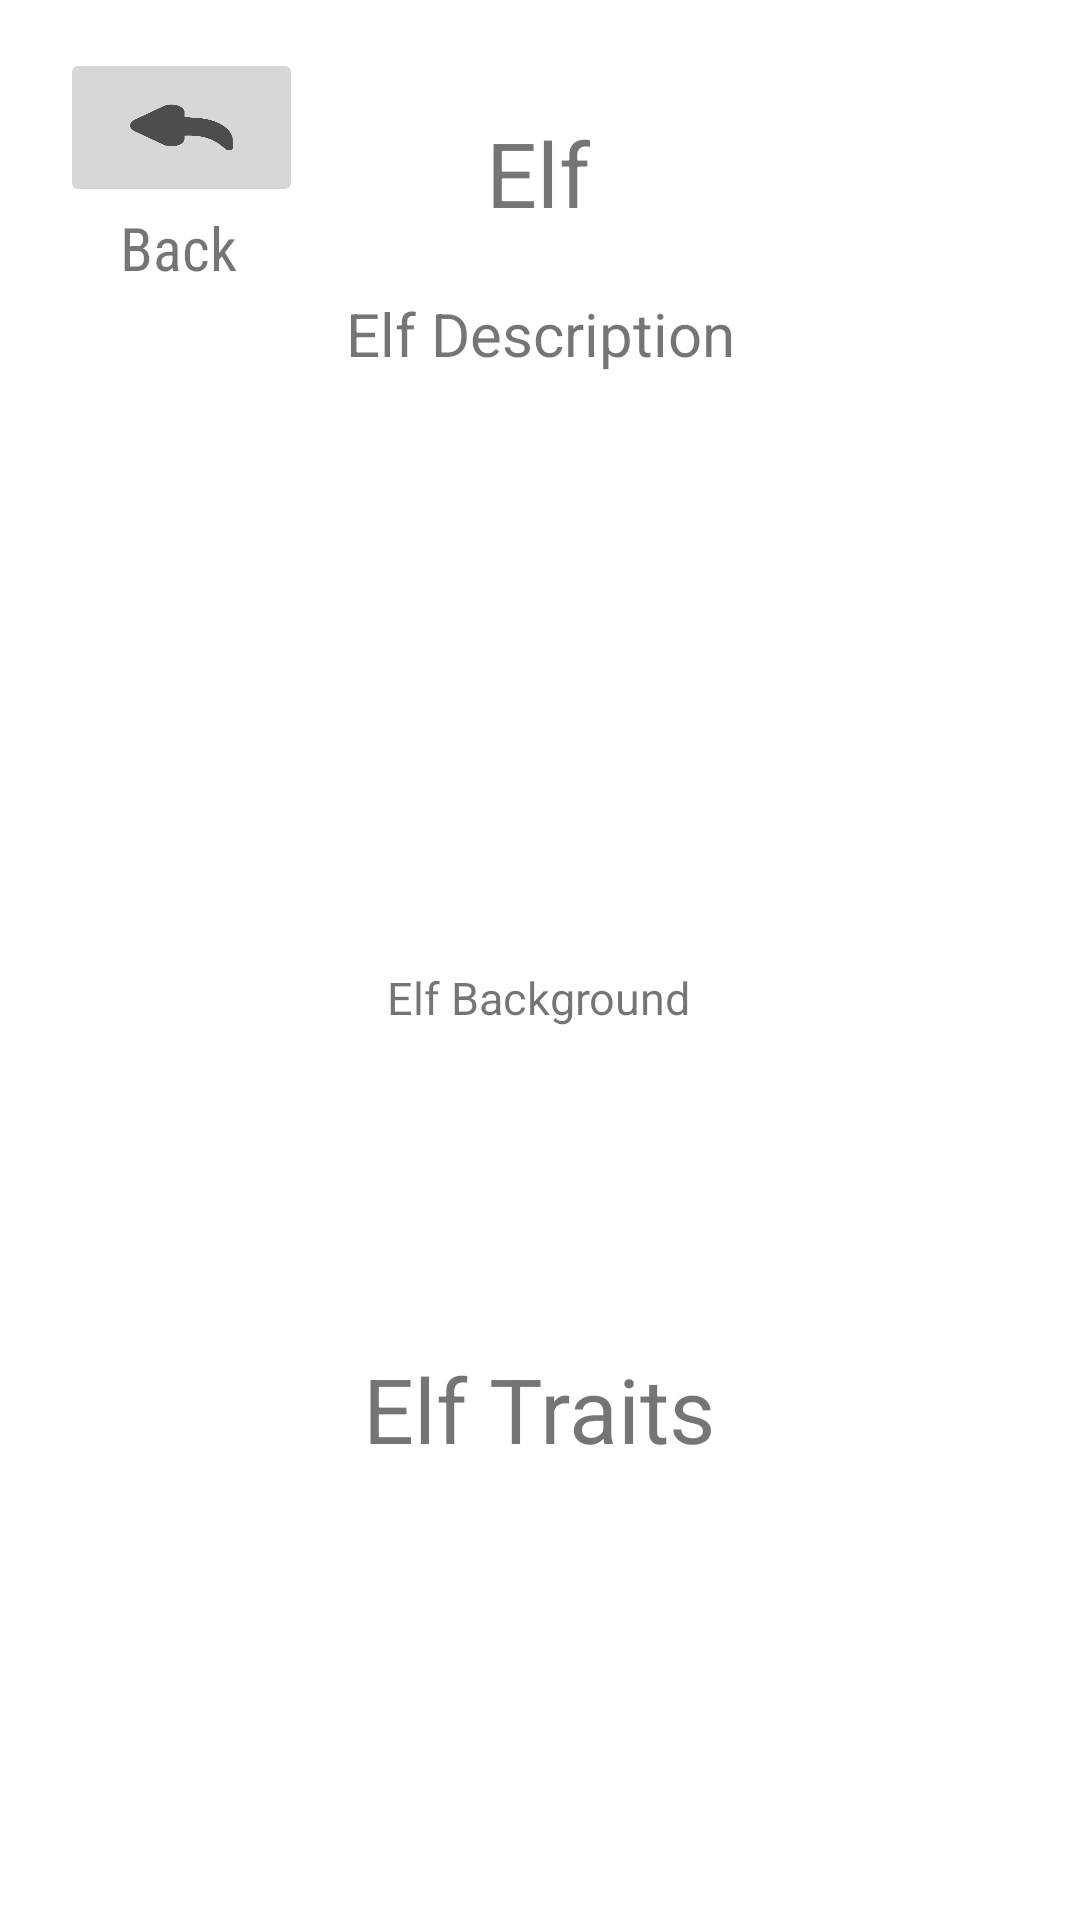

Layout XML and referenced resources for this Android screen:
<!-- AndroidManifest.xml: application theme Theme.Team01_Application -->
<!-- res/layout/fragment_elf.xml -->
<?xml version="1.0" encoding="utf-8"?>
<androidx.constraintlayout.widget.ConstraintLayout xmlns:android="http://schemas.android.com/apk/res/android"
    xmlns:app="http://schemas.android.com/apk/res-auto"
    xmlns:tools="http://schemas.android.com/tools"
    android:layout_width="match_parent"
    android:layout_height="match_parent"
    tools:context=".HumanFragment">

    

    <ImageButton
        android:id="@+id/ibElfBack"
        android:layout_width="81dp"
        android:layout_height="53dp"
        android:layout_marginStart="20dp"
        android:layout_marginTop="16dp"
        android:scaleType="fitXY"
        android:src="@drawable/back"
        app:layout_constraintStart_toStartOf="parent"
        app:layout_constraintTop_toTopOf="parent" />

    <TextView
        android:layout_width="wrap_content"
        android:layout_height="wrap_content"
        android:layout_marginStart="40dp"
        android:fontFamily="sans-serif-condensed"
        android:text="Back"
        android:textSize="20sp"
        app:layout_constraintStart_toStartOf="parent"
        app:layout_constraintTop_toBottomOf="@+id/ibElfBack" />


    <TextView
        android:id="@+id/tvElfName"
        android:layout_width="wrap_content"
        android:layout_height="wrap_content"
        android:text="Elf"
        android:textSize="30sp"
        app:layout_constraintBottom_toBottomOf="parent"
        app:layout_constraintEnd_toEndOf="parent"
        app:layout_constraintHorizontal_bias="0.498"
        app:layout_constraintStart_toStartOf="parent"
        app:layout_constraintTop_toTopOf="parent"
        app:layout_constraintVertical_bias="0.062" />

    <TextView
        android:id="@+id/tvElfDescription"
        android:layout_width="wrap_content"
        android:layout_height="wrap_content"
        android:layout_marginBottom="426dp"
        android:text="Elf Description"
        android:textSize="20sp"
        app:layout_constraintBottom_toBottomOf="parent"
        app:layout_constraintEnd_toEndOf="parent"
        app:layout_constraintStart_toStartOf="parent"
        app:layout_constraintTop_toBottomOf="@+id/tvElfName"
        app:layout_constraintVertical_bias="0.183"
        android:paddingStart="16dp"
        android:paddingEnd="16dp"
        />

    <TextView
        android:id="@+id/tvElfBackground"
        android:layout_width="wrap_content"
        android:layout_height="wrap_content"
        android:paddingStart="16dp"
        android:paddingEnd="16dp"
        android:text="Elf Background"
        android:textSize="15sp"
        app:layout_constraintBottom_toBottomOf="parent"
        app:layout_constraintEnd_toEndOf="parent"
        app:layout_constraintHorizontal_bias="0.498"
        app:layout_constraintStart_toStartOf="parent"
        app:layout_constraintTop_toTopOf="parent"
        app:layout_constraintVertical_bias="0.52" />

    <TextView
        android:id="@+id/tvElfTraits"
        android:layout_width="wrap_content"
        android:layout_height="wrap_content"
        android:text="Elf Traits"
        android:textSize="30sp"
        app:layout_constraintBottom_toBottomOf="parent"
        app:layout_constraintEnd_toEndOf="parent"
        app:layout_constraintHorizontal_bias="0.498"
        app:layout_constraintStart_toStartOf="parent"
        app:layout_constraintTop_toBottomOf="@+id/tvElfBackground"
        app:layout_constraintVertical_bias="0.415" />

</androidx.constraintlayout.widget.ConstraintLayout>
<!-- resources referenced by this layout -->
<resources>
  <!-- drawable back: png bitmap (drawable, 25581 bytes) -->
  <style name="Theme.Team01_Application" parent="Theme.MaterialComponents.DayNight.DarkActionBar">
          
          <item name="colorPrimary">@color/purple_500</item>
          <item name="colorPrimaryVariant">@color/purple_700</item>
          <item name="colorOnPrimary">@color/white</item>
          
          <item name="colorSecondary">@color/teal_200</item>
          <item name="colorSecondaryVariant">@color/teal_700</item>
          <item name="colorOnSecondary">@color/black</item>
          
          <item name="android:statusBarColor">?attr/colorPrimaryVariant</item>
          
      </style>
  <!-- not gathered from this repository: default colours our renderer supplied (Android Studio template values) -->
  <color name="purple_500">#FF6200EE</color>
  <color name="purple_700">#FF3700B3</color>
  <color name="teal_200">#FF03DAC5</color>
  <color name="teal_700">#FF018786</color>
  <color name="black">#FF000000</color>
  <color name="white">#FFFFFFFF</color>
</resources>
